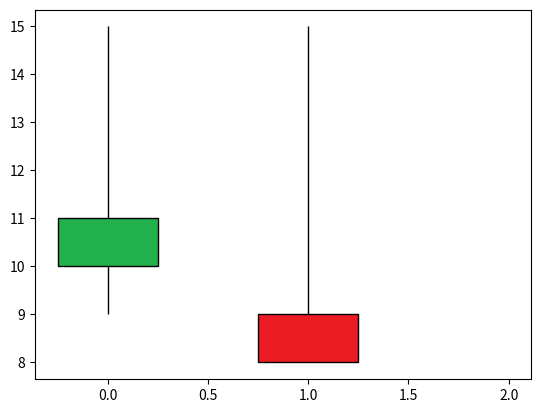

Source code (Python):
"""
Function to plot in matplotlib stock candlestick from numpy array
the numpy array can contain 4 or 5 values [(time), open, high, low, close]

[redacted]
"""
import matplotlib.pyplot as plt
from matplotlib.patches import Rectangle
import numpy as np

# BASE CONFIGURATION
# base color RGBA
RED: str = "#ED1C24FF"
GREEN: str = "#22B14CFF"
BLACK: str = "#000000FF"
WHITE: str = "#FFFFFFFF"
TRANSPARENT: str = "none"

# base alpha information
BASE_ALPHA: float = 1.0

# base size
BORDER_WIDTH: float = 1
CANDLE_WIDTH: float = 0.5
WICK_WIDTH: float = 0.00025

# plot option
PLOT_PADDING_RATE = 1

# pre created configuration
"""
red: the color of the candle when it decrease (hexadecimal color RGBA or RGB as str)
green: the color of the candle when it increase (hexadecimal color RGBA or RGB as str)
border_i: the color of the boarder when candle increase (hexadecimal color RGBA or RGB as str)
border_d: the color of the boarder when candle decrease (hexadecimal color RGBA or RGB as str)
wick_i: the color of the wick when candle increase (hexadecimal color RGBA or RGB as str)
wick_d: the color of the wick when candle decrease (hexadecimal color RGBA or RGB as str)
alpha: transparency of the candle (float)
border_w: the width of the boarder (float)
candle_w: the width of the candle (float)
wick_w: the with of the wick (float)
"""
CANDLE_CONFIG: dict = {}

CANDLE_CONFIG["base"]: dict = {"red": RED,
                               "green": GREEN,
                               "border_i": BLACK,
                               "border_d": BLACK,
                               "wick_i": BLACK,
                               "wick_d": BLACK,
                               "alpha": BASE_ALPHA,
                               "border_w": BORDER_WIDTH,
                               "candle_w": CANDLE_WIDTH,
                               "wick_w": WICK_WIDTH,
                               }

CANDLE_CONFIG["hollow"]: dict = {"red": TRANSPARENT,
                                 "green": TRANSPARENT,
                                 "border_i": GREEN,
                                 "border_d": RED,
                                 "wick_i": GREEN,
                                 "wick_d": RED,
                                 "alpha": BASE_ALPHA,
                                 "border_w": BORDER_WIDTH,
                                 "candle_w": CANDLE_WIDTH,
                                 "wick_w": WICK_WIDTH
                                 }

CANDLE_CONFIG["simple"]: dict = {"red": RED,
                                 "green": GREEN,
                                 "border_i": TRANSPARENT,
                                 "border_d": TRANSPARENT,
                                 "wick_i": GREEN,
                                 "wick_d": RED,
                                 "alpha": BASE_ALPHA,
                                 "border_w": BORDER_WIDTH,
                                 "candle_w": CANDLE_WIDTH,
                                 "wick_w": WICK_WIDTH
                                 }

CANDLE_CONFIG["black"]: dict = {"red": TRANSPARENT,
                                "green": TRANSPARENT,
                                "border_i": BLACK,
                                "border_d": BLACK,
                                "wick_i": BLACK,
                                "wick_d": BLACK,
                                "alpha": BASE_ALPHA,
                                "border_w": BORDER_WIDTH,
                                "candle_w": CANDLE_WIDTH,
                                "wick_w": WICK_WIDTH
                                }


def create_color_config(
        name: str,
        red: str = RED,
        green: str = GREEN,
        border_increase: str = BLACK,
        border_decrease: str = BLACK,
        wick_increase: str = BLACK,
        wick_decrease: str = BLACK,
        alpha: float = BASE_ALPHA,
        border_width: float = BORDER_WIDTH,
        candle_width: float = CANDLE_WIDTH,
        wick_width: float = WICK_WIDTH) -> None:
    """
    This function add a new configuration to the CANDLE_CONFIG dictionary
    warning : You can't add a new candle configuration with the same name as another

    :param name: the name of your new configuration
    :param red: the color of the candle when it decrease (hexadecimal color RGBA or RGB as str)
    :param green: the color of the candle when it increase (hexadecimal color RGBA or RGB as str)
    :param border_increase: the color of the boarder when candle increase (hexadecimal color RGBA or RGB as str)
    :param border_decrease: the color of the boarder when candle decrease (hexadecimal color RGBA or RGB as str)
    :param wick_increase: the color of the wick when candle increase (hexadecimal color RGBA or RGB as str)
    :param wick_decrease: the color of the wick when candle decrease (hexadecimal color RGBA or RGB as str)
    :param alpha: transparency of the candle (float)
    :param border_width: the width of the boarder (float)
    :param candle_width: the width of the candle (float)
    :param wick_width: the with of the wick (float)
    :return: None
    """
    global CANDLE_CONFIG

    # check if the name is already used
    name_list = list(CANDLE_CONFIG.keys())

    if name in name_list:
        print("The name of your configuration is already used")
        return None

    # add the new configuration
    CANDLE_CONFIG[name]: dict = {"red": red,
                                 "green": green,
                                 "border_i": border_increase,
                                 "border_d": border_decrease,
                                 "wick_i": wick_increase,
                                 "wick_d": wick_decrease,
                                 "alpha": alpha,
                                 "border_w": border_width,
                                 "candle_w": candle_width,
                                 "wick_w": wick_width
                                 }

    print("New configuration successfully added")


def plot_candle(
        ax,
        stock_data: np.array,
        config_name: str = "base"):
    """
    This function will plot all candles from the numpy array

    stock_data configuration :
    There is two way to create the stock_data array:
     - the first way is only with important data like, open ; high ; low ; close. If you do that the array should
       look's like :

       stock_data = np.array([
                              [open0, high0, low0, close0],
                              [open1, high1, low1, close1],
                              [open2, high2, low2, close2],
                              ...
                              [openX, highX, lowX, closeX]
                            ])
        with this method the row of the data correspond to the horizontal axis value on the plot

    - the second way is with five information, time ; open ; high ; low ; close If you do that the array should
       look's like :

       stock_data = np.array([
                              [0, open0, high0, low0, close0],
                              [1, open1, high1, low1, close1],
                              [2, open2, high2, low2, close2],
                              ...
                              [X, openX, highX, lowX, closeX]
                            ])
       with this method the vale in the first index of a raw correspond to the horizontal axis value on the plot

    Warning : for X value in second type of array, you should use int > 1 between two value, because your candle can
              collide, if you want use smallest value between two candle you should crete your own CANDLE_CONFIG with
              the create_color_config() function and change the border_width, candle_width and wick_width parameter

    :param ax: a matplotlib ax where you want plot yours candles
    :param stock_data: np.array of shape (n, 4) or (n, 5) with float or int
    :param config_name: the name of the graphical configuration for the plotting
    :return: None
    """

    candle_config: dict = {}

    # check if the config name exist
    if config_name not in list(CANDLE_CONFIG.keys()):
        print("The name of your configuration do not exist")
        candle_config = CANDLE_CONFIG["base"]

    else:
        candle_config = CANDLE_CONFIG[config_name]

    # mode without index
    if len(stock_data[0]) == 4:
        R = range(len(stock_data))
        # for each lines in stock data
    else:
        R = stock_data[:, 0]

    for i in R:

        # get every data
        _open = stock_data[i][0]
        high = stock_data[i][1]
        low = stock_data[i][2]
        close = stock_data[i][3]

        # first plot a invisible line to force plot size
        ax.plot(
            np.array([0 / PLOT_PADDING_RATE, len(stock_data) * PLOT_PADDING_RATE]),
            np.array([max(stock_data.flatten().tolist()) * PLOT_PADDING_RATE,
                      min(stock_data.flatten().tolist()) / PLOT_PADDING_RATE]),
            c=TRANSPARENT
        )

        # if the stock increase
        if _open <= close:

            # plot wick on bottom of the candle
            ax.add_patch(
                Rectangle(
                    (i - candle_config["wick_w"], low),  # set coordinate of the lowest point
                    candle_config["wick_w"] * 2,  # set the full width of the wick
                    _open - low,  # set the highest point
                    color=candle_config["wick_i"],
                    alpha=candle_config["alpha"]
                )
            )

            # plot wick on top of the candle
            ax.add_patch(
                Rectangle(
                    (i - candle_config["wick_w"], close),  # set coordinate of the lowest point
                    candle_config["wick_w"] * 2,  # set the full width of the wick
                    high - close,  # set the highest point
                    color=candle_config["wick_i"],
                    alpha=candle_config["alpha"]
                )
            )

            # plot color
            ax.add_patch(
                Rectangle(
                    (i - candle_config["candle_w"] / 2, _open),  # set starting point
                    candle_config["candle_w"],
                    close - _open,
                    color=candle_config["green"],
                    alpha=candle_config["alpha"],
                    ec=candle_config["border_i"],
                    lw=candle_config["border_w"]

                )
            )

        # if the stock decease
        else:
            # plot wick on bottom of the candle
            ax.add_patch(
                Rectangle(
                    (i - candle_config["wick_w"], low),  # set coordinate of the lowest point
                    candle_config["wick_w"] * 2,  # set the full width of the wick
                    close - low,  # set the highest point
                    color=candle_config["wick_d"],
                    alpha=candle_config["alpha"]
                )
            )

            # plot wick on top of the candle
            ax.add_patch(
                Rectangle(
                    (i - candle_config["wick_w"], _open),  # set coordinate of the lowest point
                    candle_config["wick_w"] * 2,  # set the full width of the wick
                    high - _open,  # set the highest point
                    color=candle_config["wick_d"],
                    alpha=candle_config["alpha"]
                )
            )

            # plot color
            ax.add_patch(
                Rectangle(
                    (i - candle_config["candle_w"] / 2, _open),  # set starting point
                    candle_config["candle_w"],
                    close - _open,
                    color=candle_config["red"],
                    alpha=candle_config["alpha"],
                    ec=candle_config["border_d"],
                    lw=candle_config["border_w"]

                )
            )

    return ax


if __name__ == "__main__":
    fig, axs = plt.subplots()

    ax = plot_candle(
        axs,
        np.array([
            [10, 15, 9, 11],
            [9, 15, 8, 8]
        ])
    )

    plt.show()
